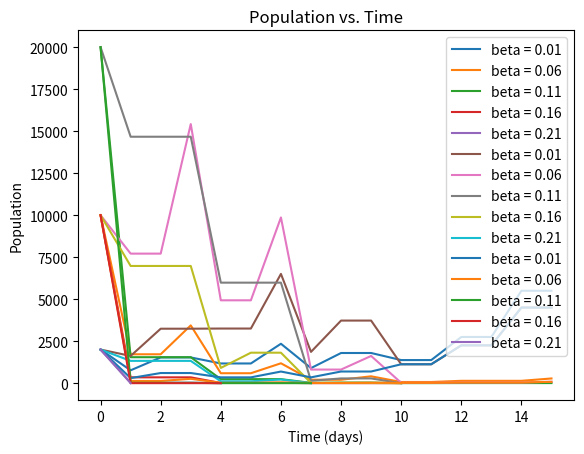

Source code (Python):
import matplotlib.pyplot as plt
import numpy as np

def linear_quadratic_survival(alpha, beta, dose, number_of_cells):
    surviving_fraction = number_of_cells * np.exp((-alpha * dose) - (beta * (dose ** 2)))
    return surviving_fraction

days_of_treatment = 16
# start_dose = 1
# end_dose = 10
# number_of_doses = 4
# treatment_interval = round(days_of_treatment / number_of_doses)
# print('treatment every: {} days'.format(treatment_interval))
# ramp_up = np.arange(start_dose, end_dose, (end_dose - start_dose) / number_of_doses)
# ramp_up = [1, 3, 5, 7]
# print('ramp up: {}'.format(ramp_up))
# # ramp_down = np.arange(end_dose, start_dose, (start_dose - end_dose) / number_of_doses)
# ramp_down = [7,5,3,1]
# print('ramp down: {}'.format(ramp_down))
alpha = 0.2
beta_sub_pop = [0.01, 0.06, 0.11, 0.16, 0.21]
# beta_sub_pop = [0.0740744719754168, 0.35681948822515697, 0.11336202777681112, 0.047351293614121145, 0.5816749695526988]
pop_strat_arr = [1000, 5000, 10000, 5000, 1000]
# pop_strat_arr = [49899, 5592, 9428, 15492, 16450]
doubling_time = [2, 3, 4, 5, 6]
# doubling_time = [10, 7, 10, 5, 5]
treatment_days = [1, 4, 7, 10]
total = []
for dose_plan in [[4, 4, 4, 4], [1, 3, 5, 7], [7, 5, 3, 1]]:
    for enum, beta in enumerate(beta_sub_pop):
        pop_arr = []
        # print('doubling period for beta = {} is every {} days'.format(beta, doubling_time[enum]))
        starting_population = pop_strat_arr[enum]
        # print('starting population: {}'.format(starting_population))
        dose_counter = 0
        for day in range(0, days_of_treatment):
            # print('day: {}, population: {}'.format(day, starting_population))
            dose = 0
            if starting_population < 1:
                # print('population is less than 1 for beta = {} at day {}'.format(beta, day))
                starting_population = 0
                break
            if day in treatment_days:
                dose = dose_plan[dose_counter]
                dose_counter += 1
                # print("total doses administered: {}".format(dose_counter))
                # print('dose: {} administered on day {}'.format(dose, day))
            if day % doubling_time[enum] == 0:
                # print('doubling on day {}'.format(day))
                starting_population *= 2

            surviving_fraction = round(linear_quadratic_survival(alpha, beta, dose, starting_population))

            starting_population = surviving_fraction
            pop_arr.append(starting_population)
        plt.plot(pop_arr, label='beta = {}'.format(beta))
        plt.title('Population vs. Time')
        plt.xlabel('Time (days)')
        plt.ylabel('Population')
        plt.legend()
        # print('final population for beta = {}: {}, survived {} days'.format(beta, pop_arr[-1], len(pop_arr)))
        total.append(pop_arr[-1])
    print('total population: {} with dose plan {}'.format(sum(total), dose_plan))
    plt.show()

